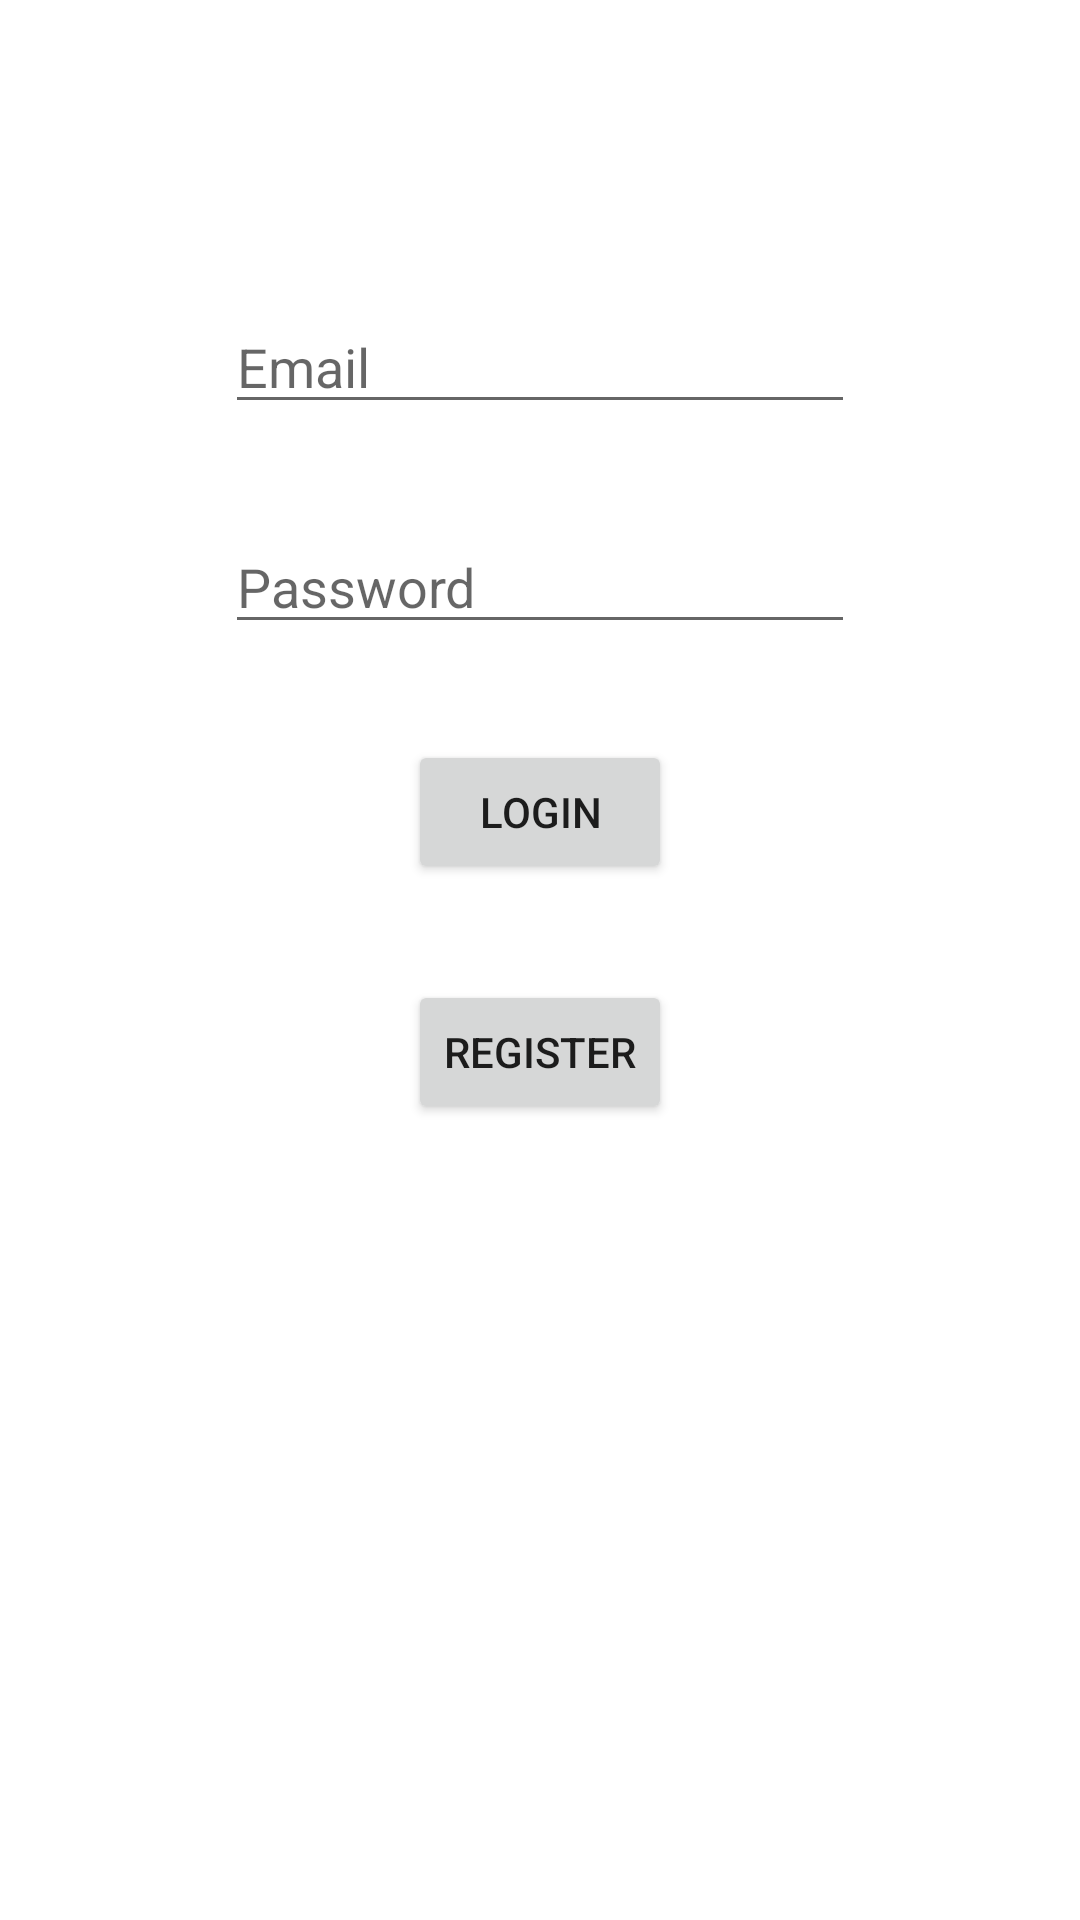

Here is an Android app screen rendered from its layout file. Give the layout XML and the strings, colors and styles it references.
<!-- AndroidManifest.xml: application theme Theme.Assignment_8 -->
<!-- res/layout/fragment_login.xml -->
<?xml version="1.0" encoding="utf-8"?>
<androidx.constraintlayout.widget.ConstraintLayout xmlns:android="http://schemas.android.com/apk/res/android"
    xmlns:app="http://schemas.android.com/apk/res-auto"
    xmlns:tools="http://schemas.android.com/tools"
    android:id="@+id/mainLayout"
    android:layout_width="match_parent"
    android:layout_height="match_parent"
    tools:context=".MainActivity">

    <EditText
        android:id="@+id/editTextEmail"
        android:layout_width="wrap_content"
        android:layout_height="wrap_content"
        android:layout_marginTop="100dp"
        android:ems="10"
        android:hint="Email"
        android:inputType="textEmailAddress"
        app:layout_constraintEnd_toEndOf="parent"
        app:layout_constraintStart_toStartOf="parent"
        app:layout_constraintTop_toTopOf="parent" />

    <EditText
        android:id="@+id/editTextPassword"
        android:layout_width="wrap_content"
        android:layout_height="wrap_content"
        android:layout_marginTop="32dp"
        android:ems="10"
        android:hint="Password"
        android:inputType="textPassword"
        app:layout_constraintEnd_toEndOf="@+id/editTextEmail"
        app:layout_constraintStart_toStartOf="@+id/editTextEmail"
        app:layout_constraintTop_toBottomOf="@+id/editTextEmail" />

    <Button
        android:id="@+id/loginButton"
        android:layout_width="wrap_content"
        android:layout_height="wrap_content"
        android:layout_marginTop="32dp"
        android:text="@string/login"
        app:layout_constraintEnd_toEndOf="@+id/editTextPassword"
        app:layout_constraintStart_toStartOf="@+id/editTextPassword"
        app:layout_constraintTop_toBottomOf="@+id/editTextPassword" />

    <Button
        android:id="@+id/registerButton"
        android:layout_width="wrap_content"
        android:layout_height="wrap_content"
        android:layout_marginTop="32dp"
        android:text="@string/register"
        app:layout_constraintEnd_toEndOf="@+id/loginButton"
        app:layout_constraintStart_toStartOf="@+id/loginButton"
        app:layout_constraintTop_toBottomOf="@+id/loginButton" />
</androidx.constraintlayout.widget.ConstraintLayout>
<!-- resources referenced by this layout -->
<resources>
  <string name="login">Login</string>
  <string name="register">Register</string>
  <style name="Theme.Assignment_8" parent="Theme.MaterialComponents.DayNight.DarkActionBar">
          
          <item name="colorPrimary">@color/purple_500</item>
          <item name="colorPrimaryVariant">@color/purple_700</item>
          <item name="colorOnPrimary">@color/white</item>
          
          <item name="colorSecondary">@color/teal_200</item>
          <item name="colorSecondaryVariant">@color/teal_700</item>
          <item name="colorOnSecondary">@color/black</item>
          
          <item name="android:statusBarColor">?attr/colorPrimaryVariant</item>
          
      </style>
  <!-- not gathered from this repository: default colours our renderer supplied (Android Studio template values) -->
  <color name="purple_500">#FF6200EE</color>
  <color name="purple_700">#FF3700B3</color>
  <color name="teal_200">#FF03DAC5</color>
  <color name="teal_700">#FF018786</color>
  <color name="black">#FF000000</color>
  <color name="white">#FFFFFFFF</color>
</resources>
